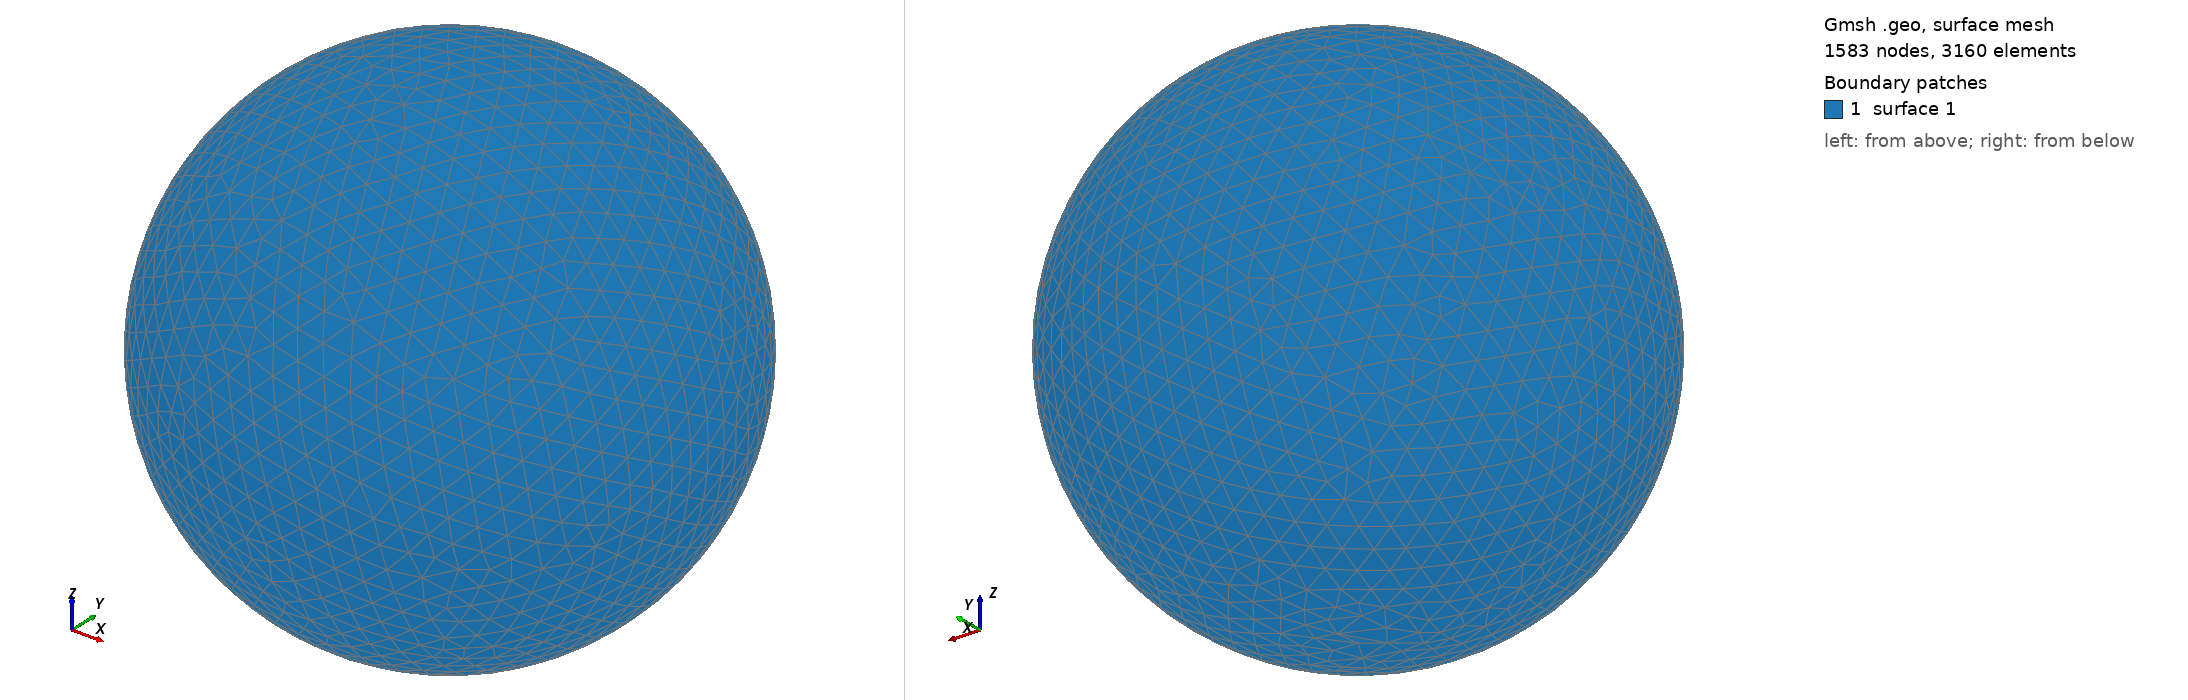

Gmsh geometry script, surface-meshed: 1583 nodes, 3160 surface elements. Boundary patches (legend numbers): 1 surface 1. Left view from above one corner, right view from below the opposite corner. The script declares no physical surfaces, so the legend lists its geometric surfaces. The drawing asked Gmsh for element sizes between 1% and 20% of the model's largest extent; the script's own settings can give other sizes.

=== shot1986.geo (drawn) ===
SetFactory("OpenCASCADE");
Point(1) = {0,0,0,0};
Sphere(1) = {0,0,0,0.09865000};
MeshSize{ PointsOf{ Surface{:}; } } = 0.009865000;
Mesh.ElementOrder=1;
Mesh.Format=39;
